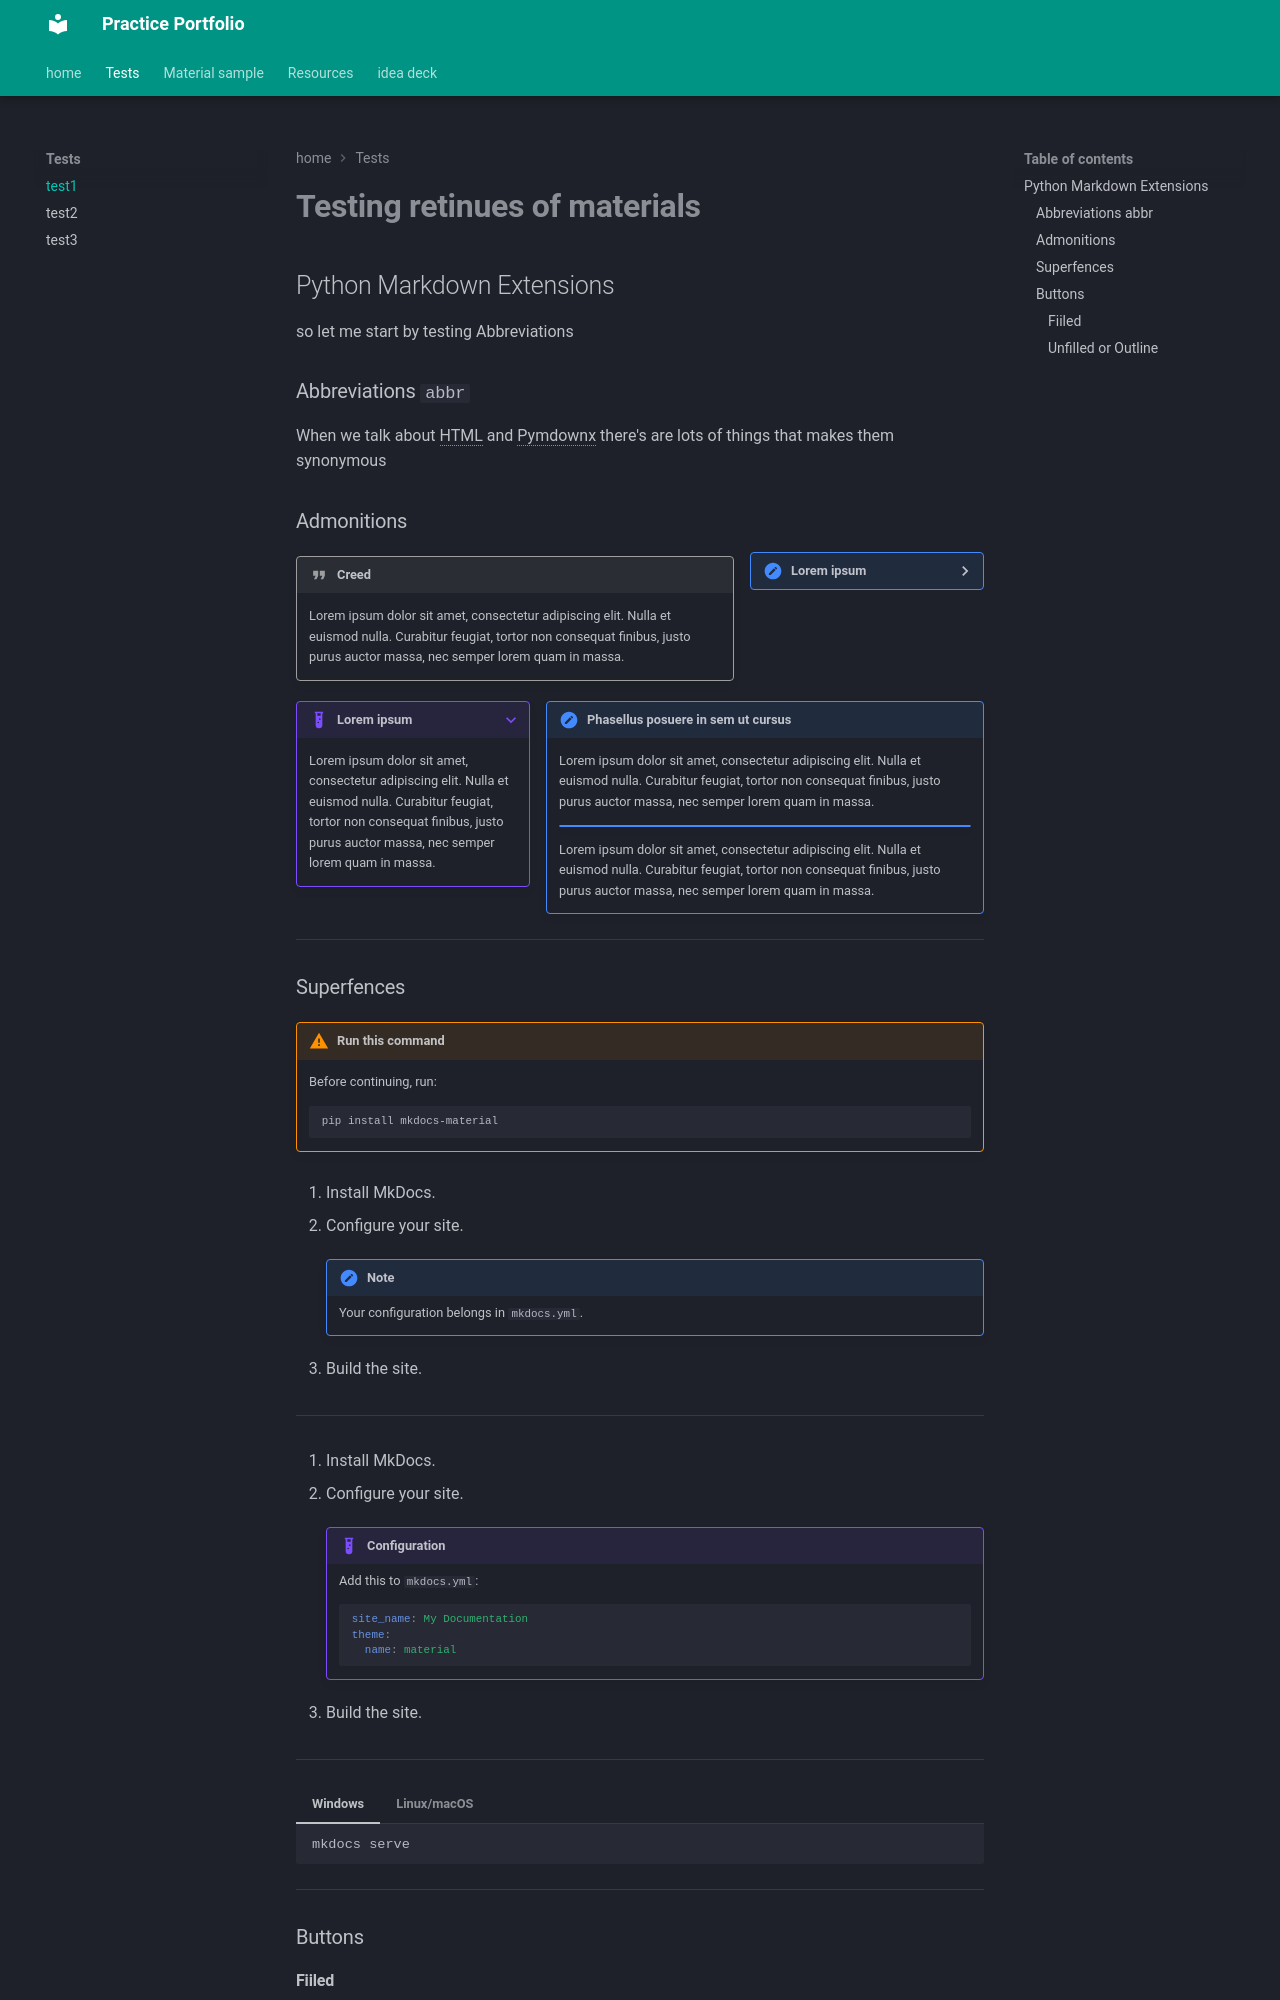

repository: Nveesage/Documentation-Publishing-Tests · page: Tests/test1/index.html · generator: mkdocs

# **Testing retinues of materials**

## Python Markdown Extensions
so let me start by testing Abbreviations 

### Abbreviations `abbr`
*[Pymdownx]: Python Markdown Extensions
*[HTML]: Hyper Link Text

When we talk about HTML and Pymdownx there's are lots of things that makes them synonymous

### Admonitions 
??? damage inline end "Lorem ipsum"
    Lorem ipsum dolor sit amet, consectetur
    adipiscing elit. Nulla et euismod nulla.
    Curabitur feugiat, tortor non consequat
    finibus, justo purus auctor massa, nec
    semper lorem quam in massa.


!!! Quote "Creed"
    Lorem ipsum dolor sit amet, consectetur
    adipiscing elit. Nulla et euismod nulla.
    Curabitur feugiat, tortor non consequat
    finibus, justo purus auctor massa, nec
    semper lorem quam in massa.

???+ example inline "Lorem ipsum"
    Lorem ipsum dolor sit amet, consectetur
    adipiscing elit. Nulla et euismod nulla.
    Curabitur feugiat, tortor non consequat
    finibus, justo purus auctor massa, nec
    semper lorem quam in massa.


!!! note "Phasellus posuere in sem ut cursus"

    Lorem ipsum dolor sit amet, consectetur adipiscing elit. Nulla et euismod
    nulla. Curabitur feugiat, tortor non consequat finibus, justo purus auctor
    massa, nec semper lorem quam in massa.

    !!! note ""

      Lorem ipsum dolor sit amet, consectetur adipiscing elit. Nulla et euismod
      nulla. Curabitur feugiat, tortor non consequat finibus, justo purus auctor
      massa, nec semper lorem quam in massa.

---
### Superfences

!!! warning "Run this command"

    Before continuing, run:

    ```bash
    pip install mkdocs-material
    ```
1. Install MkDocs.

2. Configure your site.

    !!! note
        Your configuration belongs in `mkdocs.yml`.

3. Build the site.

---

1. Install MkDocs.

2. Configure your site.

    !!! example "Configuration"

        Add this to `mkdocs.yml`:

        ```yaml
        site_name: My Documentation
        theme:
          name: material
        ```

3. Build the site.

---

=== "Windows"

    ```powershell
    mkdocs serve
    ```

=== "Linux/macOS"

    ```bash
    mkdocs serve
    ```

---
### Buttons
